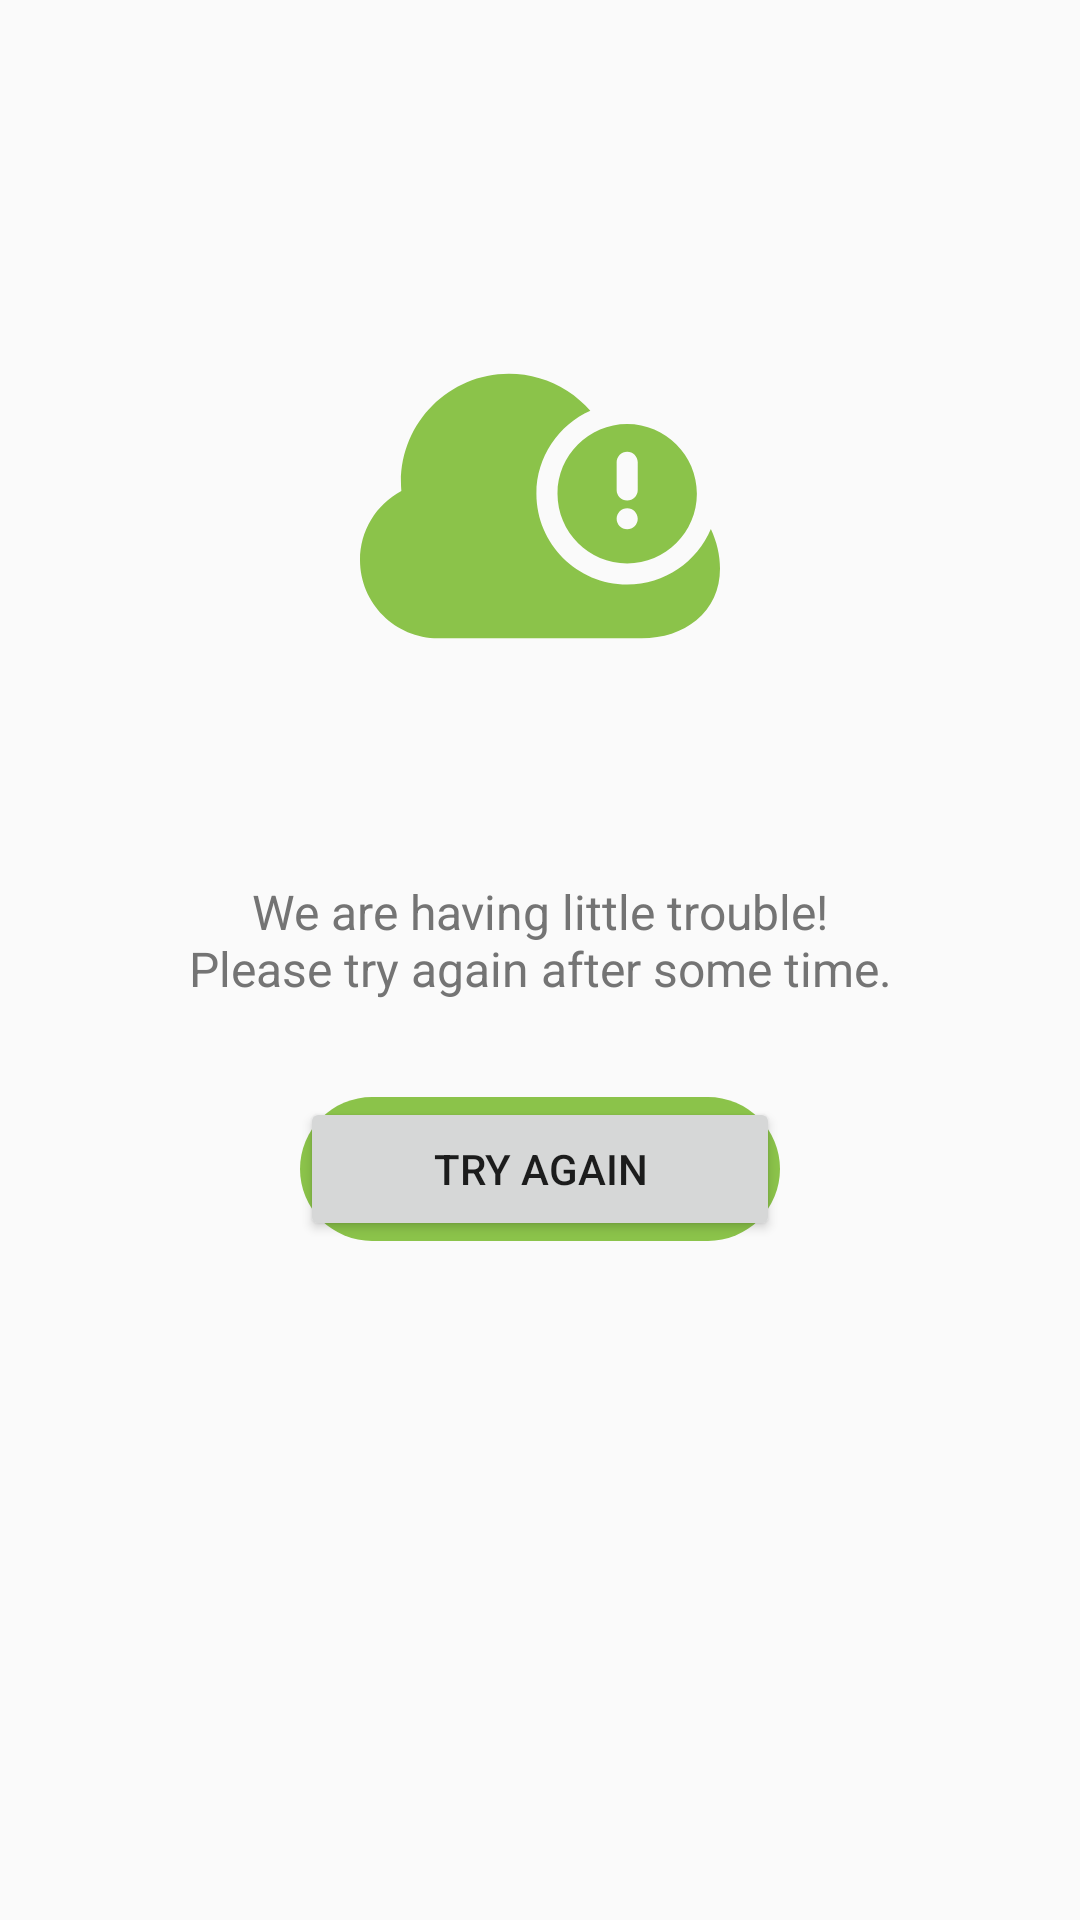

Write the Android layout XML for this screen, with the resource values it uses.
<!-- AndroidManifest.xml: application theme AppTheme -->
<!-- res/layout/layout_placeholder_view.xml -->
<?xml version="1.0" encoding="utf-8"?>
<androidx.constraintlayout.widget.ConstraintLayout xmlns:android="http://schemas.android.com/apk/res/android"
    xmlns:app="http://schemas.android.com/apk/res-auto"
    xmlns:tools="http://schemas.android.com/tools"
    android:id="@+id/fre_layout"
    android:layout_width="match_parent"
    android:layout_height="match_parent"
    android:contentDescription="@null"
    android:focusable="true"
    android:gravity="center"
    tools:layout_editor_absoluteY="81dp">

    <ImageView
        android:id="@+id/errorImageView"
        android:layout_width="@dimen/spacing_120"
        android:layout_height="@dimen/spacing_120"
        android:layout_margin="@dimen/spacing_8"
        android:contentDescription="@null"
        android:importantForAccessibility="no"
        android:scaleType="fitEnd"
        app:layout_constraintBottom_toBottomOf="parent"
        app:layout_constraintEnd_toEndOf="parent"
        app:layout_constraintStart_toStartOf="parent"
        app:layout_constraintTop_toTopOf="parent"
        app:layout_constraintVertical_bias="0.19999999"
        app:srcCompat="@drawable/ic_svg_network_error" />

    <TextView
        android:id="@+id/titleTextView"
        android:layout_width="wrap_content"
        android:layout_height="wrap_content"
        android:layout_marginStart="@dimen/spacing_8"
        android:layout_marginTop="@dimen/spacing_16"
        android:layout_marginEnd="@dimen/spacing_8"
        android:focusable="true"
        android:textAlignment="center"
        android:textSize="@dimen/text_size_24"
        app:layout_constraintEnd_toEndOf="parent"
        app:layout_constraintStart_toStartOf="parent"
        app:layout_constraintTop_toBottomOf="@+id/errorImageView"
        tools:text="@string/inv_generic_error_title" />

    <TextView
        android:id="@+id/descriptionTextView"
        android:layout_width="wrap_content"
        android:layout_height="wrap_content"
        android:layout_marginStart="@dimen/spacing_8"
        android:layout_marginTop="@dimen/spacing_16"
        android:layout_marginEnd="@dimen/spacing_8"
        android:focusable="true"
        android:text="@string/inv_generic_error_subtitle"
        android:textAlignment="center"
        android:textColor="@color/error_desc_text_color"
        android:textSize="@dimen/text_size_16"
        app:layout_constraintEnd_toEndOf="parent"
        app:layout_constraintStart_toStartOf="parent"
        app:layout_constraintTop_toBottomOf="@+id/titleTextView" />

    <FrameLayout
        android:id="@+id/actionButtonContainer"
        android:layout_width="wrap_content"
        android:layout_height="wrap_content"
        android:layout_marginStart="@dimen/spacing_8"
        android:layout_marginTop="@dimen/spacing_32"
        android:layout_marginEnd="@dimen/spacing_8"
        android:background="@drawable/sign_in_btn"
        android:gravity="center"
        android:importantForAccessibility="yes"
        app:layout_constraintEnd_toEndOf="parent"
        app:layout_constraintStart_toStartOf="parent"
        app:layout_constraintTop_toBottomOf="@+id/descriptionTextView">

        <Button
            android:id="@+id/actionButton"
            android:layout_width="@dimen/spacing_160"
            android:layout_height="@dimen/preferred_tap_target_size"
            android:text="@string/inv_try_again"
            android:textAllCaps="true"
            android:textSize="@dimen/text_size_14" />
    </FrameLayout>

    <ProgressBar
        android:id="@+id/progressBar"
        android:layout_width="wrap_content"
        android:layout_height="wrap_content"
        android:layout_margin="@dimen/spacing_8"
        android:visibility="gone"
        app:layout_constraintBottom_toBottomOf="parent"
        app:layout_constraintEnd_toEndOf="parent"
        app:layout_constraintStart_toStartOf="parent"
        app:layout_constraintTop_toTopOf="parent" />

</androidx.constraintlayout.widget.ConstraintLayout>
<!-- resources referenced by this layout -->
<resources>
  <color name="error_desc_text_color">#FF747474</color>
  <dimen name="preferred_tap_target_size">48dp</dimen>
  <dimen name="spacing_120">120dp</dimen>
  <dimen name="spacing_16">16dp</dimen>
  <dimen name="spacing_160">160dp</dimen>
  <dimen name="spacing_32">32dp</dimen>
  <dimen name="spacing_8">8dp</dimen>
  <dimen name="text_size_14">14sp</dimen>
  <dimen name="text_size_16">16sp</dimen>
  <dimen name="text_size_24">24sp</dimen>
  <!-- drawable ic_svg_network_error (drawable) -->
  <vector xmlns:android="http://schemas.android.com/apk/res/android"
      android:width="24dp"
      android:height="24dp"
      android:viewportWidth="512"
      android:viewportHeight="512">
      <path
          android:fillColor="@color/colorPrimary"
          android:pathData="M499.017,288.601c-19.596,46.398 -65.562,79.043 -119.011,79.043c-71.196,0 -129.118,-57.922 -129.118,-129.119c0,-52.544 31.552,-97.852 76.701,-117.988c-9.428,-10.81 -20.365,-20.312 -32.558,-28.187c-24.797,-16.017 -53.572,-24.483 -83.214,-24.483c-84.682,0 -153.575,68.894 -153.575,153.575c0,4.347 0.186,8.714 0.555,13.064C22.734,253.759 0,291.165 0,332.733c0,61.426 49.974,111.4 111.4,111.4h289.2c30.125,0 57.731,-9.121 77.731,-25.681C500.358,400.214 512,374.723 512,344.734C512,326.015 507.445,306.589 499.017,288.601z" />
      <path
          android:fillColor="@color/colorPrimary"
          android:pathData="M380.005,139.408c-54.654,0 -99.118,44.464 -99.118,99.118s44.464,99.119 99.118,99.119c54.654,0 99.118,-44.464 99.118,-99.119C479.123,183.872 434.659,139.408 380.005,139.408zM380.006,289.171c-8.284,0 -15,-6.716 -15,-15s6.716,-15 15,-15s15,6.716 15,15S388.29,289.171 380.006,289.171zM395.006,233.117c0,8.284 -6.716,15 -15,15s-15,-6.716 -15,-15v-39.236c0,-8.284 6.716,-15 15,-15s15,6.716 15,15V233.117z" />
  </vector>
  <!-- drawable sign_in_btn (drawable) -->
  <?xml version="1.0" encoding="utf-8"?>
  <shape xmlns:android="http://schemas.android.com/apk/res/android"
      android:shape="rectangle">
      <solid android:color="@color/colorPrimary" />
      <corners android:radius="75dp" />
  </shape>
  <string name="inv_generic_error_subtitle">We are having little trouble!\nPlease try again after some time.</string>
  <string name="inv_generic_error_title">Something went wrong</string>
  <string name="inv_try_again">Try Again</string>
  <style name="AppTheme" parent="Theme.AppCompat.Light.DarkActionBar">
          
          <item name="colorPrimary">@color/colorPrimary</item>
          <item name="colorPrimaryDark">@color/colorPrimaryDark</item>
          <item name="colorAccent">@color/colorAccent</item>
      </style>
  <color name="colorPrimary">#8BC34A</color>
  <color name="colorPrimaryDark">#689F38</color>
  <color name="colorAccent">#4CAF50</color>
</resources>
